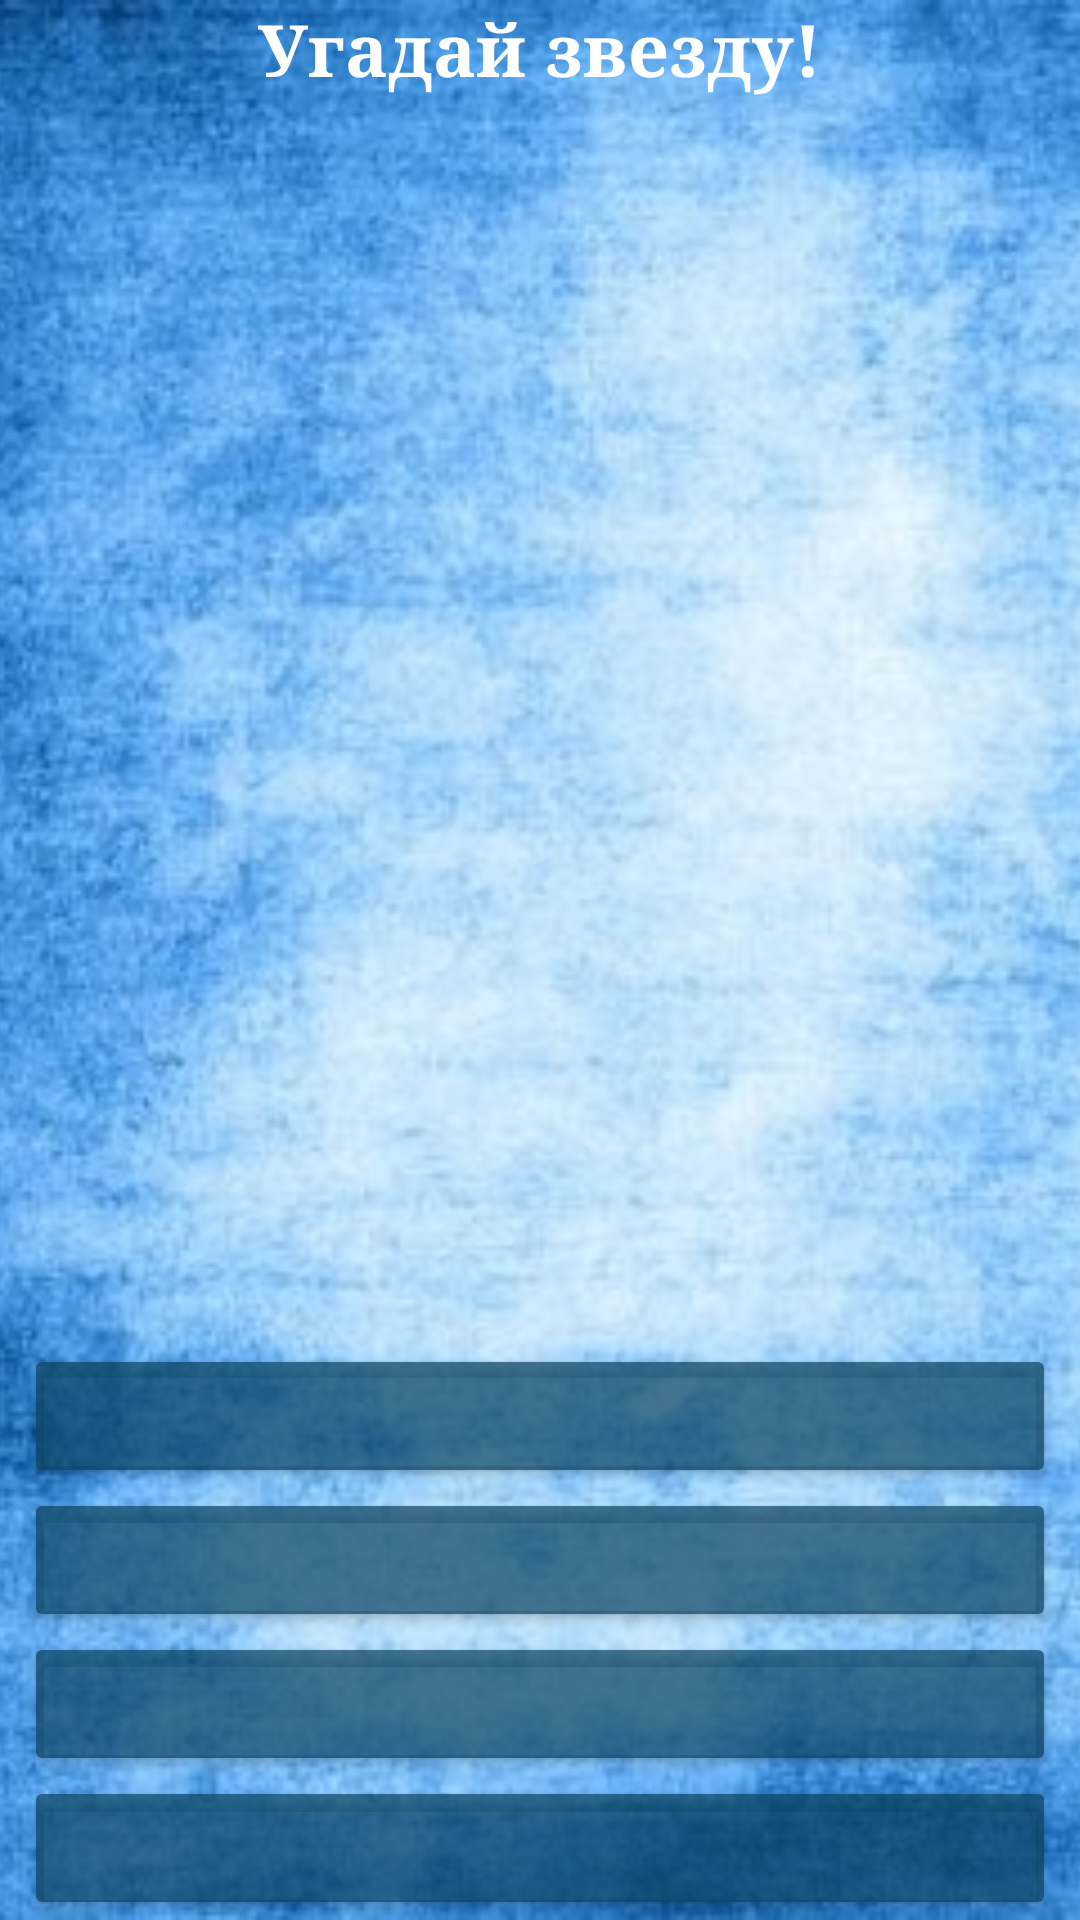

This screen was rendered from an Android layout file. Write that file and the resources it references.
<!-- AndroidManifest.xml: application theme Theme.GuessStar -->
<!-- res/layout/activity_play_game.xml -->
<?xml version="1.0" encoding="utf-8"?>
<androidx.constraintlayout.widget.ConstraintLayout xmlns:android="http://schemas.android.com/apk/res/android"
    xmlns:app="http://schemas.android.com/apk/res-auto"
    xmlns:tools="http://schemas.android.com/tools"
    android:layout_width="match_parent"
    android:layout_height="match_parent"
    android:textAlignment="center"
    tools:context=".PlayGame">

    <ImageView
        android:id="@+id/imageViewFon"
        android:layout_width="0dp"
        android:layout_height="0dp"
        android:adjustViewBounds="true"
        android:scaleType="centerCrop"
        app:layout_constraintBottom_toBottomOf="parent"
        app:layout_constraintEnd_toEndOf="parent"
        app:layout_constraintStart_toStartOf="parent"
        app:layout_constraintTop_toTopOf="parent"
        app:srcCompat="@drawable/fon"
        android:contentDescription="@string/fon" />

    <TextView
        android:id="@+id/textViewScore"
        android:layout_width="wrap_content"
        android:layout_height="wrap_content"
        android:textSize="22sp"
        android:textStyle="bold"
        android:textColor="@color/white"
        app:layout_constraintStart_toStartOf="parent"
        app:layout_constraintTop_toTopOf="parent" />

    <TextView
        android:id="@+id/textViewTimer"
        android:layout_width="wrap_content"
        android:layout_height="wrap_content"
        android:textColor="@color/white"
        android:textSize="22sp"
        android:textStyle="bold"
        app:layout_constraintEnd_toEndOf="parent"
        app:layout_constraintTop_toTopOf="parent" />

    <Button
        android:id="@+id/button0"
        android:layout_width="0dp"
        android:layout_height="wrap_content"
        android:layout_marginStart="8dp"
        android:layout_marginEnd="8dp"
        android:backgroundTint="#B30C4361"
        android:onClick="onClickAnswer"
        android:tag="0"
        app:layout_constraintBottom_toTopOf="@+id/button1"
        app:layout_constraintEnd_toEndOf="parent"
        app:layout_constraintStart_toStartOf="parent" />

    <Button
        android:id="@+id/button1"
        android:layout_width="0dp"
        android:layout_marginStart="8dp"
        android:layout_marginEnd="8dp"
        android:layout_height="wrap_content"
        android:backgroundTint="#B30C4361"
        android:tag="1"
        android:onClick="onClickAnswer"
        app:layout_constraintBottom_toTopOf="@+id/button2"
        app:layout_constraintEnd_toEndOf="parent"
        app:layout_constraintStart_toStartOf="parent" />

    <Button
        android:id="@+id/button2"
        android:layout_width="0dp"
        android:layout_marginStart="8dp"
        android:layout_marginEnd="8dp"
        android:layout_height="wrap_content"
        android:backgroundTint="#B30C4361"
        android:tag="2"
        android:onClick="onClickAnswer"
        app:layout_constraintBottom_toTopOf="@+id/button3"
        app:layout_constraintEnd_toEndOf="parent"
        app:layout_constraintStart_toStartOf="parent" />

    <Button
        android:id="@+id/button3"
        android:layout_width="0dp"
        android:layout_marginStart="8dp"
        android:layout_marginEnd="8dp"
        android:layout_height="wrap_content"
        android:backgroundTint="#B30C4361"
        android:tag="3"
        android:onClick="onClickAnswer"
        app:layout_constraintBottom_toBottomOf="@+id/imageViewFon"
        app:layout_constraintEnd_toEndOf="parent"
        app:layout_constraintStart_toStartOf="parent" />

    <ImageView
        android:id="@+id/imageViewStar"
        android:layout_width="0dp"
        android:layout_height="0dp"
        android:layout_margin="4dp"
        android:adjustViewBounds="true"
        android:contentDescription="@string/celebrity_photo"
        app:layout_constraintBottom_toTopOf="@+id/button0"
        app:layout_constraintEnd_toEndOf="parent"
        app:layout_constraintStart_toStartOf="parent"
        app:layout_constraintTop_toBottomOf="@+id/textViewTitle"
        app:srcCompat="@drawable/ic_launcher_foreground" />

    <TextView
        android:id="@+id/textViewTitle"
        android:layout_width="wrap_content"
        android:layout_height="wrap_content"
        android:selectAllOnFocus="false"
        android:text="@string/guess_star"
        android:textColor="@color/white"
        android:textSize="24sp"
        android:textStyle="bold"
        app:layout_constraintEnd_toStartOf="@+id/textViewTimer"
        app:layout_constraintStart_toEndOf="@+id/textViewScore"
        app:layout_constraintTop_toTopOf="@+id/imageViewFon" />

</androidx.constraintlayout.widget.ConstraintLayout>
<!-- resources referenced by this layout -->
<resources>
  <!-- drawable fon: jpg bitmap (drawable, 38345 bytes) -->
  <string name="celebrity_photo">Фото знавменитости</string>
  <string name="fon">Fon</string>
  <string name="guess_star">Угадай звезду!</string>
  <style name="Theme.GuessStar" parent="Theme.MaterialComponents.DayNight.NoActionBar">
          
          <item name="colorPrimary">@color/purple_500</item>
          <item name="colorPrimaryVariant">@color/purple_700</item>
          <item name="colorOnPrimary">@color/white</item>
          
          <item name="colorSecondary">@color/teal_200</item>
          <item name="colorSecondaryVariant">@color/teal_700</item>
          <item name="colorOnSecondary">@color/black</item>
          <item name="android:typeface">serif</item>
          
          <item name="android:statusBarColor" tools:targetApi="l">?attr/colorPrimaryVariant</item>
          
      </style>
  <!-- not gathered from this repository: default colours our renderer supplied (Android Studio template values) -->
  <color name="purple_500">#FF6200EE</color>
  <color name="purple_700">#FF3700B3</color>
  <color name="teal_200">#FF03DAC5</color>
  <color name="teal_700">#FF018786</color>
  <color name="black">#FF000000</color>
  <color name="white">#FFFFFFFF</color>
</resources>
